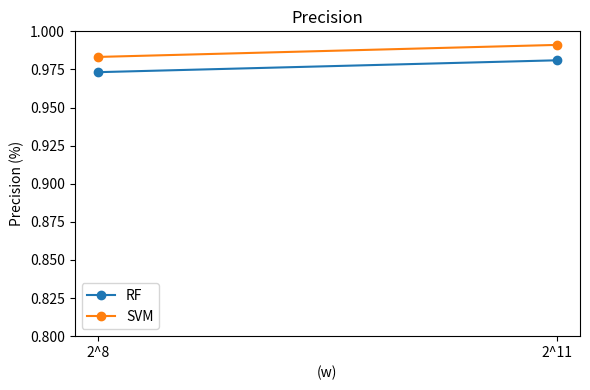
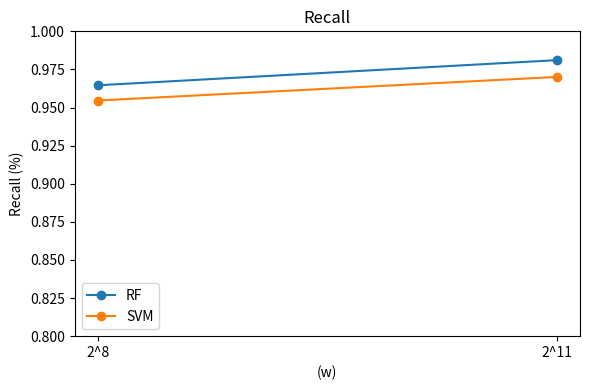
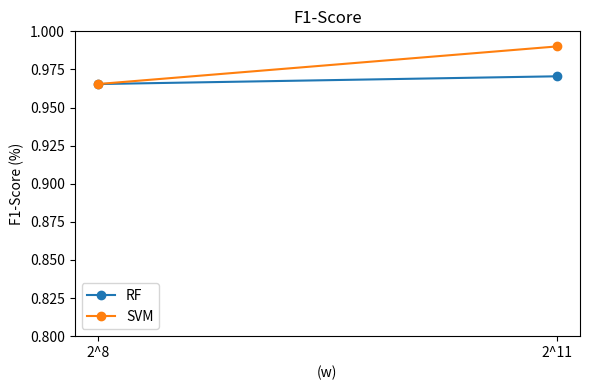

The script that saved these images, in order:
import matplotlib.pyplot as plt

def plot_metrics():
    # Defining 'w' values as 2^8 and 2^11 for the x-axis
    w_values = [2**8, 2**11]

    # Create a dictionary to hold the metric values for each classifier
    metrics_data = {
        'Precision': {'RF': [0.9732, 0.9810], 'SVM': [0.9832, 0.9911]},
        'Recall': {'RF': [0.9646, 0.9811], 'SVM': [0.9546, 0.9701]},
        'F1-Score': {'RF': [0.9654, 0.9705], 'SVM': [0.9654, 0.9901]}
    }

    # Plotting each metric
    for metric, values in metrics_data.items():
        plt.figure(figsize=(6, 4))  # New figure for each metric
        for classifier in values:
            plt.plot(w_values, values[classifier], marker='o', label=classifier)

        plt.title(f'{metric}')
        plt.xlabel('(w)')
        plt.ylabel(f'{metric} (%)')
        plt.xticks(w_values, [f'2^{8}', f'2^{11}'])  # Set the x-ticks to show 2^8 and 2^11
        plt.ylim(0.8, 1.0)  # Adjust y-axis limit for better comparison
        plt.legend()
        plt.tight_layout()
        
        # Save the figure as a PDF
        plt.savefig(f'{metric.replace(" ", "_")}.pdf')

if __name__ == "__main__":
    plot_metrics()